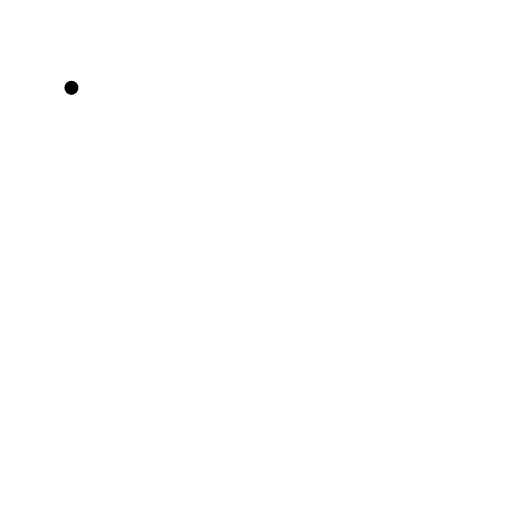
t = 0.00 s
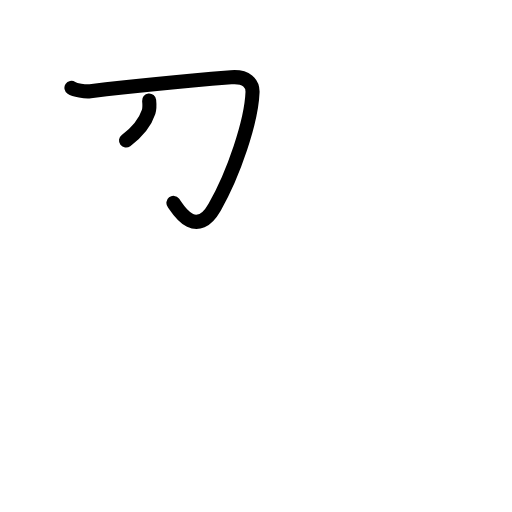
t = 1.63 s
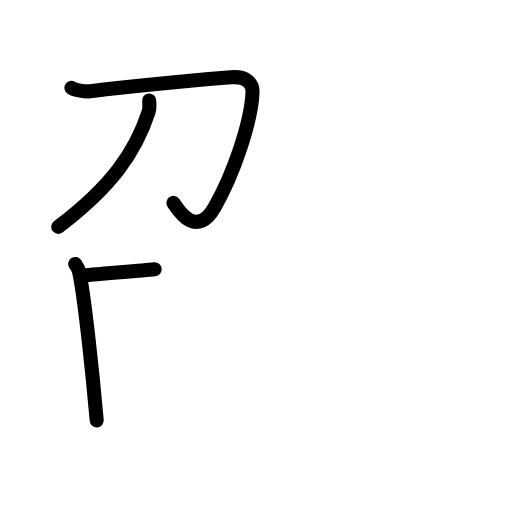
t = 3.17 s
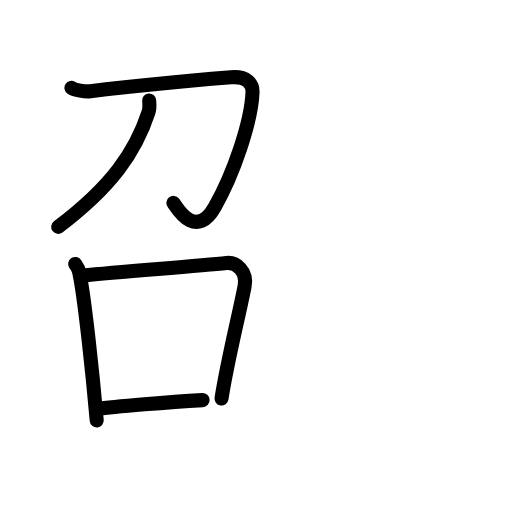
t = 4.75 s
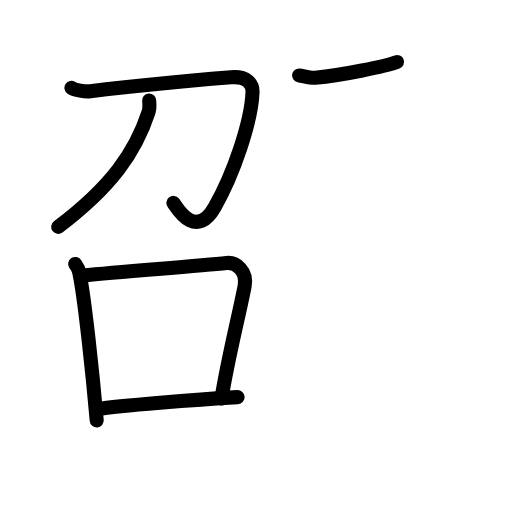
t = 5.83 s
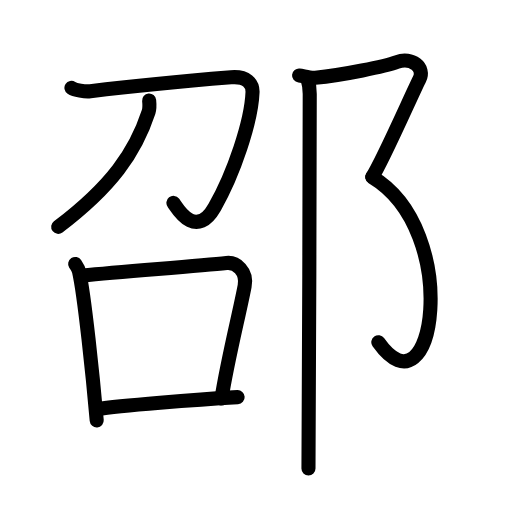
t = 8.00 s

The animated SVG that drew these frames (rendered in a browser with its animation timeline set to each time). Animation: 26 SMIL elements (animate=26); one cycle of 8.00 s.

<?xml version="1.0" encoding="UTF-8"?>
<!--
AniKanjiVG is licensed by CC-BY-SA Paul C. Sommerhoff (https://bitbucket.org/sommerhoff/anikanjivg).
AniKanjiVG uses KanjiVG which is licensed by CC-BY-SA Ulrich Apel (http://kanjivg.tagaini.net).
See also http://creativecommons.org/licenses/by-sa/3.0/
-->
<svg xmlns:kvg='http://kanjivg.tagaini.net' xmlns='http://www.w3.org/2000/svg' width='109' height='109' viewBox='0 0 109 109' style='fill:none;stroke:#000000;stroke-width:3;stroke-linecap:round;stroke-linejoin:round;' id="kvg:kanji_090b5"><g id="kvg:090b5" kvg:element="邵"><g id="kvg:090b5-g1" kvg:element="召" kvg:position="left"><g id="kvg:090b5-g2" kvg:element="刀" kvg:position="top"><path id="kvg:090b5-s1" kvg:type="㇆" d="M15.21,18.7c0.72,0.47,2.89,0.87,4.01,0.73c9.12-1.11,24.92-2.56,29.97-2.97c3.29-0.27,4.64,1.31,4.57,3.19c-0.23,6.19-4,17.35-8.07,24.46c-4.12,7.2-8.09-0.05-8.77-0.92"><animate attributeName="d" begin="0.0s" dur="0.2s" from="M15.21,18.7C15.21,18.7,15.21,18.7,15.21,18.7" to="M15.21,18.7c0.72,0.47,2.89,0.87,4.01,0.73" />
<animate attributeName="d" begin="0.2s" dur="0.2s" from="M15.21,18.7c0.72,0.47,2.89,0.87,4.01,0.73c0,0,0,0,0,0,0" to="M15.21,18.7c0.72,0.47,2.89,0.87,4.01,0.73c9.12-1.11,24.92-2.56,29.97-2.97" />
<animate attributeName="d" begin="0.4s" dur="0.2s" from="M15.21,18.7c0.72,0.47,2.89,0.87,4.01,0.73c9.12-1.11,24.92-2.56,29.97-2.97c0,0,0,0,0,0,0" to="M15.21,18.7c0.72,0.47,2.89,0.87,4.01,0.73c9.12-1.11,24.92-2.56,29.97-2.97c3.29-0.27,4.64,1.31,4.57,3.19" />
<animate attributeName="d" begin="0.6000000000000001s" dur="0.2s" from="M15.21,18.7c0.72,0.47,2.89,0.87,4.01,0.73c9.12-1.11,24.92-2.56,29.97-2.97c3.29-0.27,4.64,1.31,4.57,3.19c0,0,0,0,0,0,0" to="M15.21,18.7c0.72,0.47,2.89,0.87,4.01,0.73c9.12-1.11,24.92-2.56,29.97-2.97c3.29-0.27,4.64,1.31,4.57,3.19c-0.23,6.19-4,17.35-8.07,24.46" />
<animate attributeName="d" begin="0.8s" dur="0.2s" from="M15.21,18.7c0.72,0.47,2.89,0.87,4.01,0.73c9.12-1.11,24.92-2.56,29.97-2.97c3.29-0.27,4.64,1.31,4.57,3.19c-0.23,6.19-4,17.35-8.07,24.46c0,0,0,0,0,0,0" to="M15.21,18.7c0.72,0.47,2.89,0.87,4.01,0.73c9.12-1.11,24.92-2.56,29.97-2.97c3.29-0.27,4.64,1.31,4.57,3.19c-0.23,6.19-4,17.35-8.07,24.46c-4.12,7.2-8.09-0.05-8.77-0.92" />
</path>
<path id="kvg:090b5-s2" kvg:type="㇒" d="M31.75,21.39c0.06,0.6,0.16,1.56-0.11,2.41c-2.83,8.65-7.91,15.9-19.25,24.49"><animate attributeName="d" begin="1.0s" dur="0.5s" from="M31.75,21.39C31.75,21.39,31.75,21.39,31.75,21.39" to="M31.75,21.39c0.06,0.6,0.16,1.56-0.11,2.41" />
<animate attributeName="d" begin="1.5s" dur="0.5s" from="M31.75,21.39c0.06,0.6,0.16,1.56-0.11,2.41c0,0,0,0,0,0,0" to="M31.75,21.39c0.06,0.6,0.16,1.56-0.11,2.41c-2.83,8.65-7.91,15.9-19.25,24.49" />
<animate attributeName="d" begin="0s" dur="1.0s" from="M-100,-100" to="M-100,-100" />
</path>
</g>
<g id="kvg:090b5-g3" kvg:element="口" kvg:position="bottom"><path id="kvg:090b5-s3" kvg:type="㇑" d="M16,56.19c0.33,0.51,0.67,0.93,0.82,1.56c1.15,5.02,2.98,22.73,3.77,31.74"><animate attributeName="d" begin="2.0s" dur="0.5s" from="M16,56.19C16,56.19,16,56.19,16,56.19" to="M16,56.19c0.33,0.51,0.67,0.93,0.82,1.56" />
<animate attributeName="d" begin="2.5s" dur="0.5s" from="M16,56.19c0.33,0.51,0.67,0.93,0.82,1.56c0,0,0,0,0,0,0" to="M16,56.19c0.33,0.51,0.67,0.93,0.82,1.56c1.15,5.02,2.98,22.73,3.77,31.74" />
<animate attributeName="d" begin="0s" dur="2.0s" from="M-100,-100" to="M-100,-100" />
</path>
<path id="kvg:090b5-s4" kvg:type="㇕b" d="M17.57,58.66c9.43-0.91,24.46-2.01,30.66-2.67c2.05-0.22,4.45,1.77,3.85,4.92c-1.1,5.77-3.66,15.81-4.92,23.92"><animate attributeName="d" begin="3.0s" dur="0.3333333333333333s" from="M17.57,58.66C17.57,58.66,17.57,58.66,17.57,58.66" to="M17.57,58.66c9.43-0.91,24.46-2.01,30.66-2.67" />
<animate attributeName="d" begin="3.3333333333333335s" dur="0.3333333333333333s" from="M17.57,58.66c9.43-0.91,24.46-2.01,30.66-2.67c0,0,0,0,0,0,0" to="M17.57,58.66c9.43-0.91,24.46-2.01,30.66-2.67c2.05-0.22,4.45,1.77,3.85,4.92" />
<animate attributeName="d" begin="3.6666666666666665s" dur="0.3333333333333333s" from="M17.57,58.66c9.43-0.91,24.46-2.01,30.66-2.67c2.05-0.22,4.45,1.77,3.85,4.92c0,0,0,0,0,0,0" to="M17.57,58.66c9.43-0.91,24.46-2.01,30.66-2.67c2.05-0.22,4.45,1.77,3.85,4.92c-1.1,5.77-3.66,15.81-4.92,23.92" />
<animate attributeName="d" begin="0s" dur="3.0s" from="M-100,-100" to="M-100,-100" />
</path>
<path id="kvg:090b5-s5" kvg:type="㇐b" d="M20.75,87.09c4.58-0.75,21.01-2.03,29.84-2.54"><animate attributeName="d" begin="4.0s" dur="1.0s" from="M20.75,87.09C20.75,87.09,20.75,87.09,20.75,87.09" to="M20.75,87.09c4.58-0.75,21.01-2.03,29.84-2.54" />
<animate attributeName="d" begin="0s" dur="4.0s" from="M-100,-100" to="M-100,-100" />
</path>
</g>
</g>
<g id="kvg:090b5-g4" kvg:element="⻏" kvg:variant="true" kvg:original="邑" kvg:position="right" kvg:radical="general"><path id="kvg:090b5-s6" kvg:type="㇇" d="M63.67,16.06c0.85,0.09,2.35,0.59,3.45,0.49C73,16,82.04,14.11,84.52,13.2c3.05-1.12,6.11,1.12,4.75,3.73s-7.63,16.99-10,20.72"><animate attributeName="d" begin="5.0s" dur="0.3333333333333333s" from="M63.67,16.06C63.67,16.06,63.67,16.06,63.67,16.06" to="M63.67,16.06c0.85,0.09,2.35,0.59,3.45,0.49" />
<animate attributeName="d" begin="5.333333333333333s" dur="0.3333333333333333s" from="M63.67,16.06c0.85,0.09,2.35,0.59,3.45,0.49c0,0,0,0,0,0,0" to="M63.67,16.06c0.85,0.09,2.35,0.59,3.45,0.49C73,16,82.04,14.11,84.52,13.2" />
<animate attributeName="d" begin="5.666666666666667s" dur="0.3333333333333333s" from="M63.67,16.06c0.85,0.09,2.35,0.59,3.45,0.49C73,16,82.04,14.11,84.52,13.2c0,0,0,0,0,0,0" to="M63.67,16.06c0.85,0.09,2.35,0.59,3.45,0.49C73,16,82.04,14.11,84.52,13.2c3.05-1.12,6.11,1.12,4.75,3.73s-7.63,16.99-10,20.72" />
<animate attributeName="d" begin="0s" dur="5.0s" from="M-100,-100" to="M-100,-100" />
</path>
<path id="kvg:090b5-s7" kvg:type="㇕va" d="M79.26,37.71C98.5,49.25,92.5,89.75,80.54,72.85"><animate attributeName="d" begin="6.0s" dur="1.0s" from="M79.26,37.71C79.26,37.71,79.26,37.71,79.26,37.71" to="M79.26,37.71C98.5,49.25,92.5,89.75,80.54,72.85" />
<animate attributeName="d" begin="0s" dur="6.0s" from="M-100,-100" to="M-100,-100" />
</path>
<path id="kvg:090b5-s8" kvg:type="㇑" d="M65.39,16.55c0.03,0.14,0.54,1.37,0.55,3.45c0.07,14.79-0.27,72.3-0.27,79.75"><animate attributeName="d" begin="7.0s" dur="0.5s" from="M65.39,16.55C65.39,16.55,65.39,16.55,65.39,16.55" to="M65.39,16.55c0.03,0.14,0.54,1.37,0.55,3.45" />
<animate attributeName="d" begin="7.5s" dur="0.5s" from="M65.39,16.55c0.03,0.14,0.54,1.37,0.55,3.45c0,0,0,0,0,0,0" to="M65.39,16.55c0.03,0.14,0.54,1.37,0.55,3.45c0.07,14.79-0.27,72.3-0.27,79.75" />
<animate attributeName="d" begin="0s" dur="7.0s" from="M-100,-100" to="M-100,-100" />
</path>
</g>
</g>
</svg>
